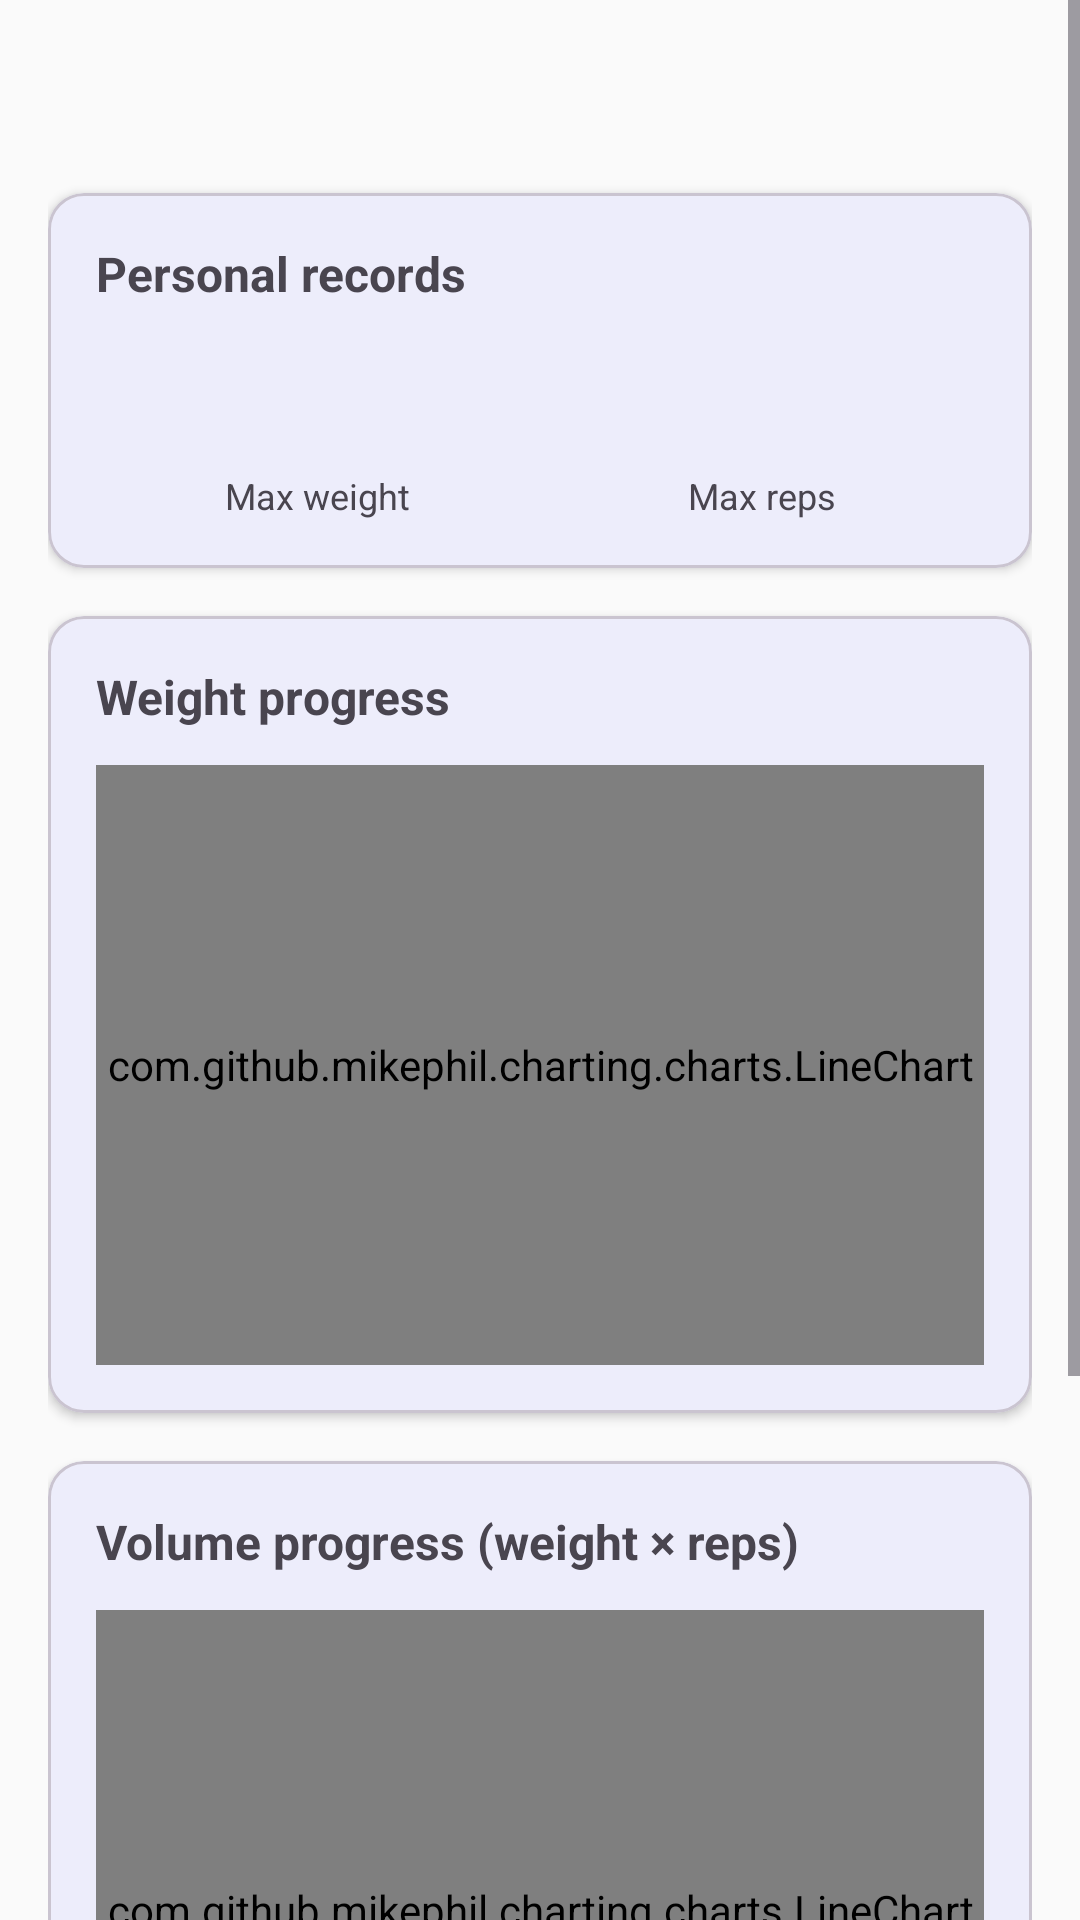

The Android layout XML behind this screen, and the referenced resources:
<!-- AndroidManifest.xml: application theme Theme.FitnessApp -->
<!-- res/layout/fragment_exercise_stats.xml -->
<?xml version="1.0" encoding="utf-8"?>
<ScrollView xmlns:android="http://schemas.android.com/apk/res/android"
    xmlns:app="http://schemas.android.com/apk/res-auto"
    xmlns:tools="http://schemas.android.com/tools"
    android:layout_width="match_parent"
    android:layout_height="match_parent"
    android:fillViewport="true">

    <LinearLayout
        android:layout_width="match_parent"
        android:layout_height="wrap_content"
        android:orientation="vertical"
        android:padding="16dp">

        
        <TextView
            android:id="@+id/tvExerciseName"
            android:layout_width="wrap_content"
            android:layout_height="wrap_content"
            android:textSize="24sp"
            android:textStyle="bold"
            android:layout_marginBottom="16dp"
            tools:text="Bench Press" />

        
        <com.google.android.material.card.MaterialCardView
            android:layout_width="match_parent"
            android:layout_height="wrap_content"
            android:layout_marginBottom="16dp"
            app:cardElevation="2dp"
            app:cardCornerRadius="12dp">

            <LinearLayout
                android:layout_width="match_parent"
                android:layout_height="wrap_content"
                android:orientation="vertical"
                android:padding="16dp">

                <TextView
                    android:layout_width="wrap_content"
                    android:layout_height="wrap_content"
                    android:text="@string/personal_records"
                    android:textSize="16sp"
                    android:textStyle="bold"
                    android:layout_marginBottom="12dp" />

                <LinearLayout
                    android:layout_width="match_parent"
                    android:layout_height="wrap_content"
                    android:orientation="horizontal">

                    <LinearLayout
                        android:id="@+id/layoutMaxWeight"
                        android:layout_width="0dp"
                        android:layout_height="wrap_content"
                        android:layout_weight="1"
                        android:orientation="vertical"
                        android:gravity="center">

                        <TextView
                            android:id="@+id/tvMaxWeight"
                            android:layout_width="wrap_content"
                            android:layout_height="wrap_content"
                            android:textSize="32sp"
                            android:textStyle="bold"
                            android:textColor="?attr/colorPrimary"
                            tools:text="100" />

                        <TextView
                            android:layout_width="wrap_content"
                            android:layout_height="wrap_content"
                            android:text="@string/max_weight"
                            android:textSize="12sp" />
                    </LinearLayout>

                    <LinearLayout
                        android:id="@+id/layoutMaxReps"
                        android:layout_width="0dp"
                        android:layout_height="wrap_content"
                        android:layout_weight="1"
                        android:orientation="vertical"
                        android:gravity="center">

                        <TextView
                            android:id="@+id/tvMaxReps"
                            android:layout_width="wrap_content"
                            android:layout_height="wrap_content"
                            android:textSize="32sp"
                            android:textStyle="bold"
                            android:textColor="@android:color/holo_green_dark"
                            tools:text="15" />

                        <TextView
                            android:layout_width="wrap_content"
                            android:layout_height="wrap_content"
                            android:text="@string/max_reps"
                            android:textSize="12sp" />
                    </LinearLayout>
                </LinearLayout>
            </LinearLayout>
        </com.google.android.material.card.MaterialCardView>

        
        <com.google.android.material.card.MaterialCardView
            android:id="@+id/cardWeightProgress"
            android:layout_width="match_parent"
            android:layout_height="wrap_content"
            android:layout_marginBottom="16dp"
            app:cardElevation="2dp"
            app:cardCornerRadius="12dp">

            <LinearLayout
                android:layout_width="match_parent"
                android:layout_height="wrap_content"
                android:orientation="vertical"
                android:padding="16dp">

                <TextView
                    android:layout_width="wrap_content"
                    android:layout_height="wrap_content"
                    android:text="@string/weight_progress"
                    android:textSize="16sp"
                    android:textStyle="bold"
                    android:layout_marginBottom="12dp" />

                <com.github.mikephil.charting.charts.LineChart
                    android:id="@+id/chartWeightProgress"
                    android:layout_width="match_parent"
                    android:layout_height="200dp" />
            </LinearLayout>
        </com.google.android.material.card.MaterialCardView>

        
        <com.google.android.material.card.MaterialCardView
            android:layout_width="match_parent"
            android:layout_height="wrap_content"
            android:layout_marginBottom="16dp"
            app:cardElevation="2dp"
            app:cardCornerRadius="12dp">

            <LinearLayout
                android:layout_width="match_parent"
                android:layout_height="wrap_content"
                android:orientation="vertical"
                android:padding="16dp">

                <TextView
                    android:layout_width="wrap_content"
                    android:layout_height="wrap_content"
                    android:text="@string/volume_progress"
                    android:textSize="16sp"
                    android:textStyle="bold"
                    android:layout_marginBottom="12dp" />

                <com.github.mikephil.charting.charts.LineChart
                    android:id="@+id/chartVolumeProgress"
                    android:layout_width="match_parent"
                    android:layout_height="200dp" />
            </LinearLayout>
        </com.google.android.material.card.MaterialCardView>

        
        <com.google.android.material.card.MaterialCardView
            android:layout_width="match_parent"
            android:layout_height="wrap_content"
            android:layout_marginBottom="16dp"
            app:cardElevation="2dp"
            app:cardCornerRadius="12dp">

            <LinearLayout
                android:layout_width="match_parent"
                android:layout_height="wrap_content"
                android:orientation="vertical"
                android:padding="16dp">

                <TextView
                    android:layout_width="wrap_content"
                    android:layout_height="wrap_content"
                    android:text="@string/last_workout"
                    android:textSize="16sp"
                    android:textStyle="bold"
                    android:layout_marginBottom="12dp" />

                <TextView
                    android:id="@+id/tvLastWorkoutDate"
                    android:layout_width="wrap_content"
                    android:layout_height="wrap_content"
                    android:textSize="14sp"
                    android:textColor="?attr/colorPrimary"
                    android:layout_marginBottom="8dp"
                    tools:text="20. 7. 2026" />

                <LinearLayout
                    android:id="@+id/layoutLastWorkoutSets"
                    android:layout_width="match_parent"
                    android:layout_height="wrap_content"
                    android:orientation="vertical" />

                <TextView
                    android:id="@+id/tvNoLastWorkout"
                    android:layout_width="match_parent"
                    android:layout_height="wrap_content"
                    android:text="@string/no_data"
                    android:gravity="center"
                    android:visibility="gone" />
            </LinearLayout>
        </com.google.android.material.card.MaterialCardView>

    </LinearLayout>
</ScrollView>
<!-- resources referenced by this layout -->
<resources>
  <string name="last_workout">Last workout</string>
  <string name="max_reps">Max reps</string>
  <string name="max_weight">Max weight</string>
  <string name="no_data">No data yet</string>
  <string name="personal_records">Personal records</string>
  <string name="volume_progress">Volume progress (weight × reps)</string>
  <string name="weight_progress">Weight progress</string>
  <style name="Theme.FitnessApp" parent="Theme.Material3.Light.NoActionBar">
          <item name="colorPrimary">@color/primary</item>
          <item name="colorPrimaryDark">@color/primary_dark</item>
          <item name="colorAccent">@color/accent</item>
          <item name="android:windowBackground">@color/background</item>
      </style>
  <color name="primary">#1976D2</color>
  <color name="primary_dark">#1565C0</color>
  <color name="accent">#FF5722</color>
  <color name="background">#FAFAFA</color>
</resources>
